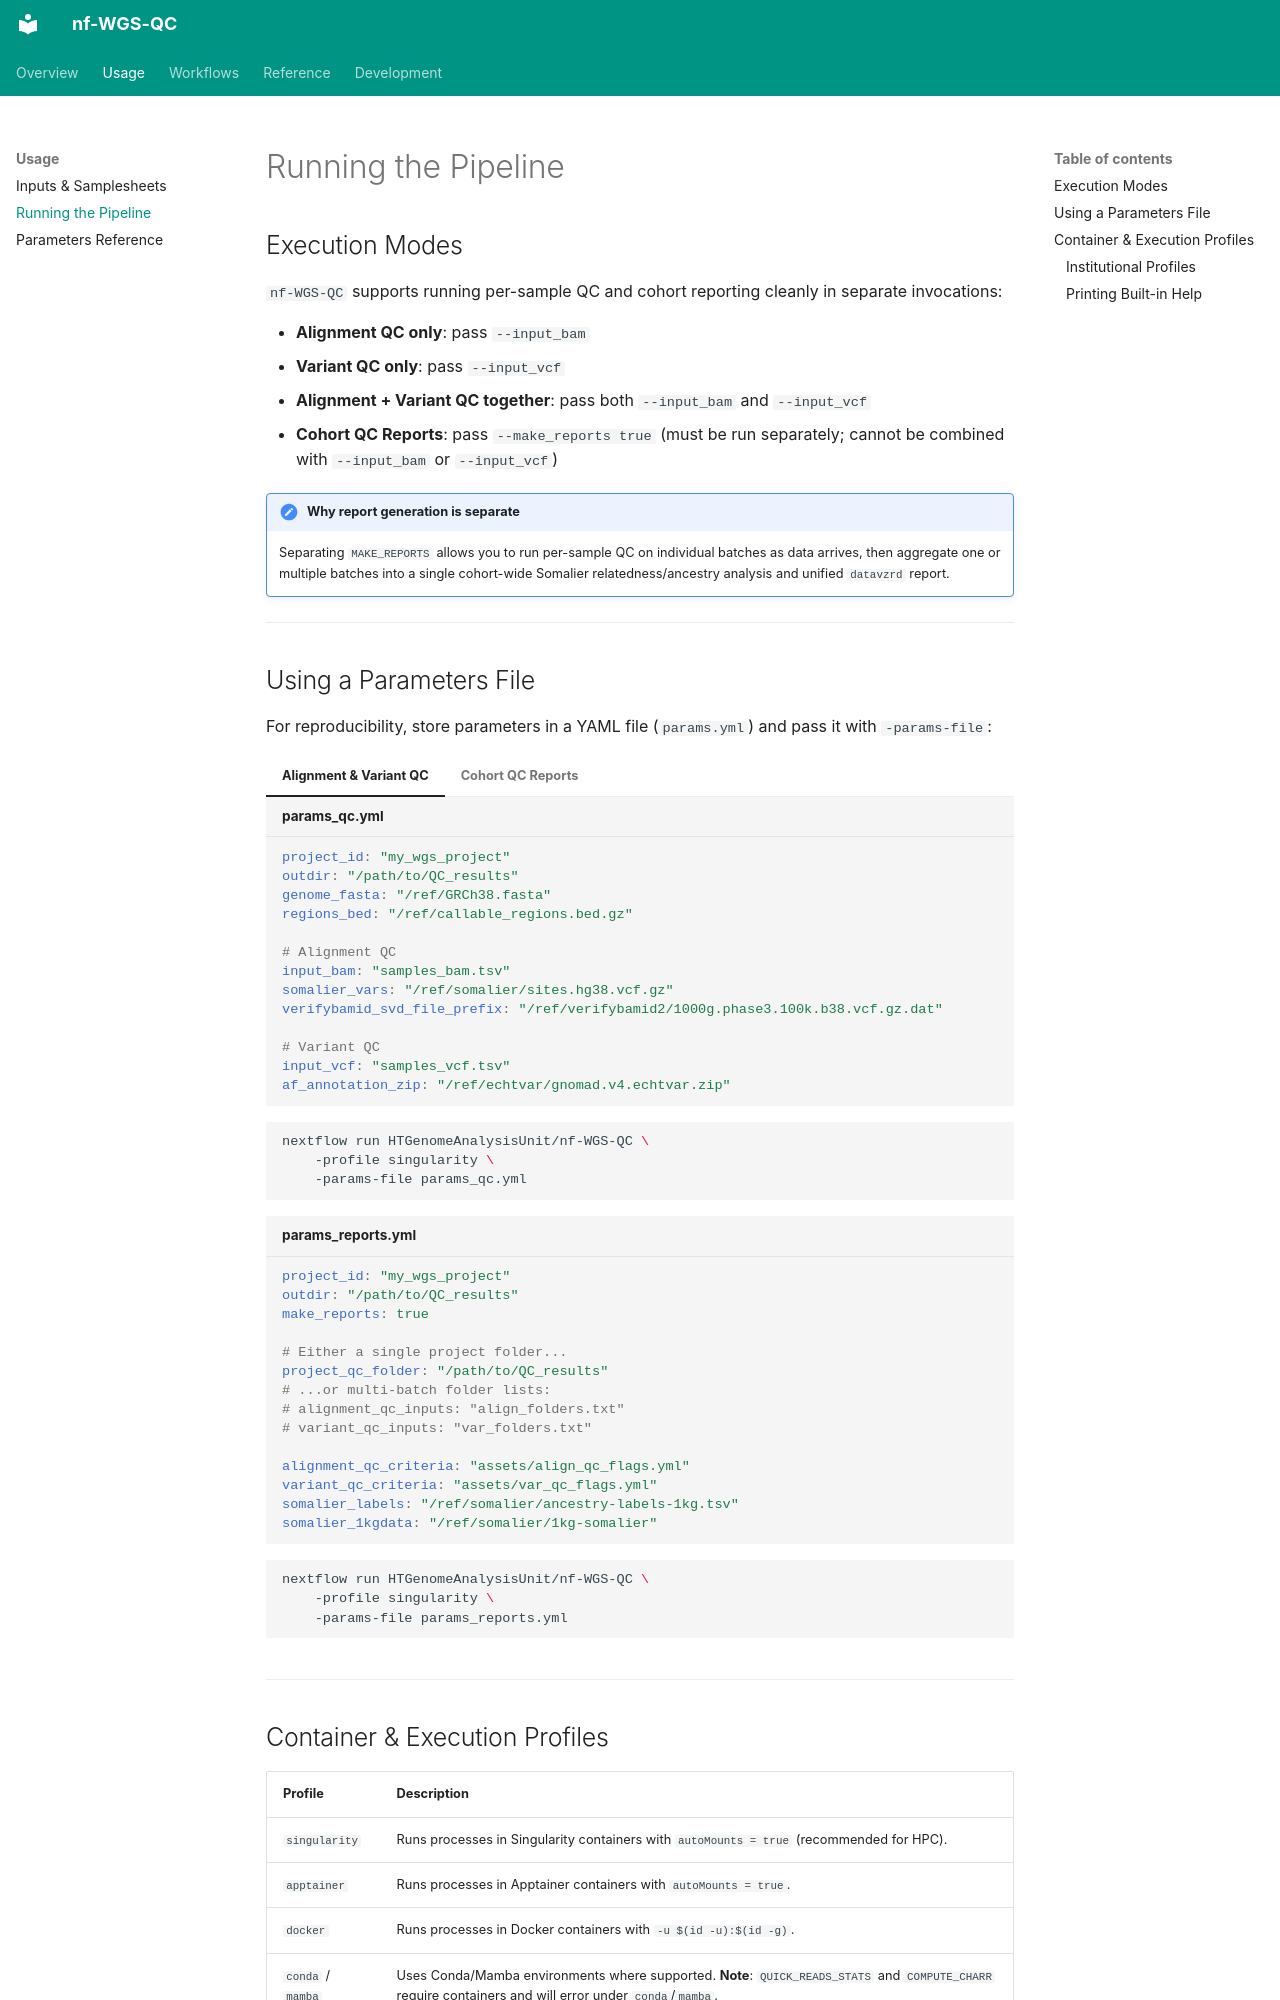

repository: HTGenomeAnalysisUnit/nf-WGS-QC · page: usage/running/index.html · generator: mkdocs

# Running the Pipeline

## Execution Modes

`nf-WGS-QC` supports running per-sample QC and cohort reporting cleanly in separate invocations:

- **Alignment QC only**: pass `--input_bam`
- **Variant QC only**: pass `--input_vcf`
- **Alignment + Variant QC together**: pass both `--input_bam` and `--input_vcf`
- **Cohort QC Reports**: pass `--make_reports true` (must be run separately; cannot be combined with `--input_bam` or `--input_vcf`)

!!! note "Why report generation is separate"
    Separating `MAKE_REPORTS` allows you to run per-sample QC on individual batches as data arrives, then aggregate one or multiple batches into a single cohort-wide Somalier relatedness/ancestry analysis and unified `datavzrd` report.

---

## Using a Parameters File

For reproducibility, store parameters in a YAML file (`params.yml`) and pass it with `-params-file`:

=== "Alignment & Variant QC"

    ```yaml title="params_qc.yml"
    project_id: "my_wgs_project"
    outdir: "/path/to/QC_results"
    genome_fasta: "/ref/GRCh38.fasta"
    regions_bed: "/ref/callable_regions.bed.gz"

    # Alignment QC
    input_bam: "samples_bam.tsv"
    somalier_vars: "/ref/somalier/sites.hg38.vcf.gz"
    verifybamid_svd_file_prefix: "/ref/verifybamid2/1000g.phase3.100k.b38.vcf.gz.dat"

    # Variant QC
    input_vcf: "samples_vcf.tsv"
    af_annotation_zip: "/ref/echtvar/gnomad.v4.echtvar.zip"
    ```

    ```bash
    nextflow run HTGenomeAnalysisUnit/nf-WGS-QC \
        -profile singularity \
        -params-file params_qc.yml
    ```

=== "Cohort QC Reports"

    ```yaml title="params_reports.yml"
    project_id: "my_wgs_project"
    outdir: "/path/to/QC_results"
    make_reports: true

    # Either a single project folder...
    project_qc_folder: "/path/to/QC_results"
    # ...or multi-batch folder lists:
    # alignment_qc_inputs: "align_folders.txt"
    # variant_qc_inputs: "var_folders.txt"

    alignment_qc_criteria: "assets/align_qc_flags.yml"
    variant_qc_criteria: "assets/var_qc_flags.yml"
    somalier_labels: "/ref/somalier/ancestry-labels-1kg.tsv"
    somalier_1kgdata: "/ref/somalier/1kg-somalier"
    ```

    ```bash
    nextflow run HTGenomeAnalysisUnit/nf-WGS-QC \
        -profile singularity \
        -params-file params_reports.yml
    ```

---
